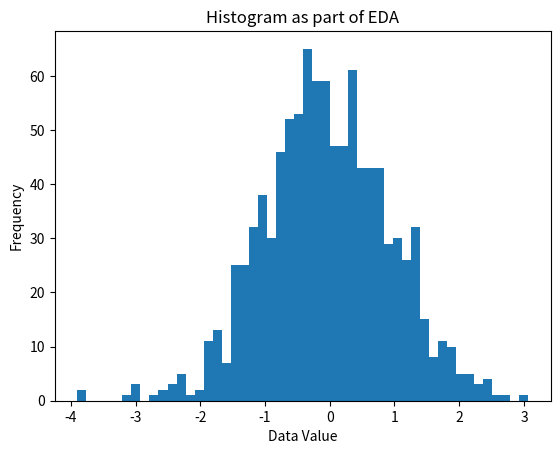

Generate this figure with matplotlib:
"""
Data Visualisation - Histogram
"""

import numpy as np
import matplotlib.pyplot as plt

rng = np.random.default_rng(0)   # fixed seed: the same data every run
data = rng.standard_normal(1000)
plt.hist(data, bins=50)
plt.xlabel('Data Value')
plt.ylabel('Frequency')
plt.title('Histogram as part of EDA')
plt.show()
